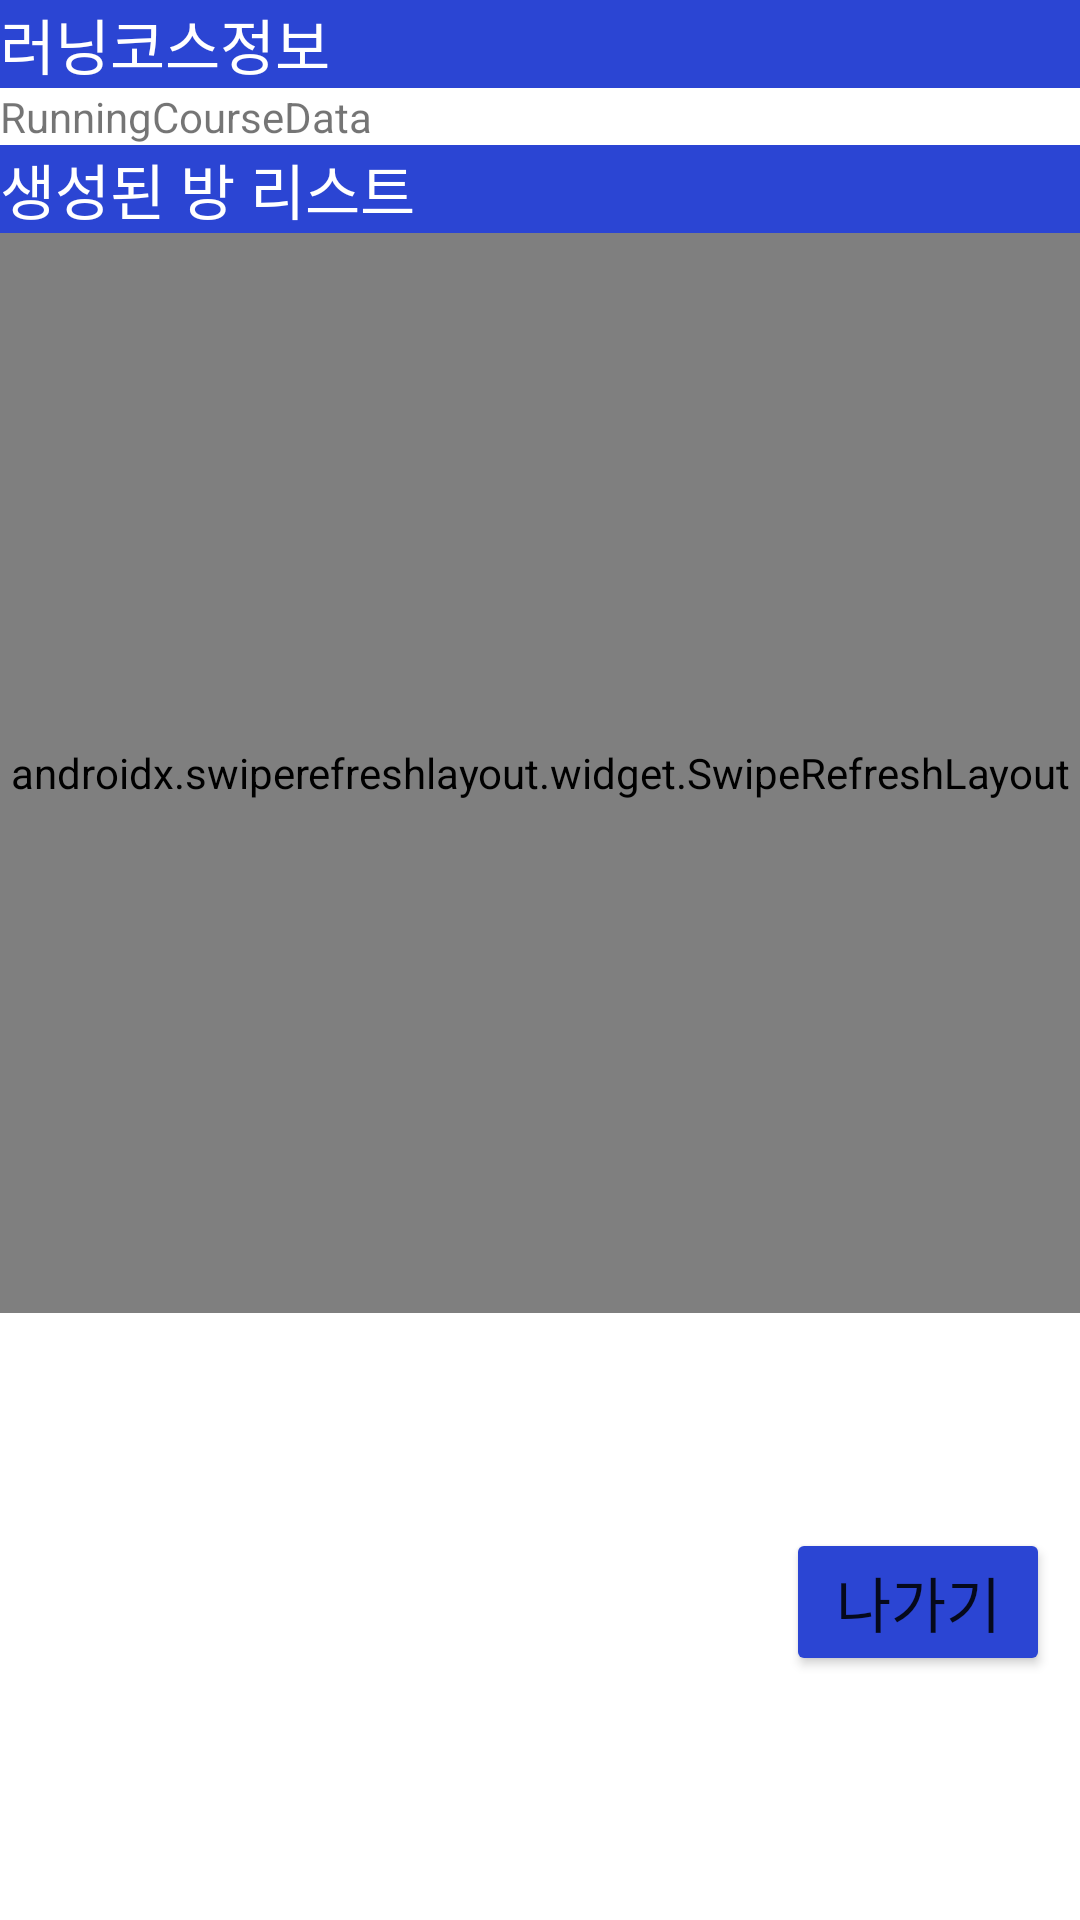

This screen was rendered from an Android layout file. Write that file and the resources it references.
<!-- AndroidManifest.xml: application theme Theme.Running_app -->
<!-- res/layout/custom_dialog.xml -->
<?xml version="1.0" encoding="utf-8"?>
<androidx.constraintlayout.widget.ConstraintLayout xmlns:android="http://schemas.android.com/apk/res/android"
    xmlns:app="http://schemas.android.com/apk/res-auto"
    xmlns:tools="http://schemas.android.com/tools"
    android:layout_width="wrap_content"
    android:layout_height="wrap_content"
    android:layout_gravity="center_horizontal">


    <TextView
        android:id="@+id/courseData"
        android:layout_width="360dp"
        android:layout_height="wrap_content"
        android:background="#2B45D3"
        android:text="러닝코스정보"
        android:textColor="@color/white"
        android:textSize="20sp"
        app:layout_constraintEnd_toEndOf="parent"
        app:layout_constraintStart_toStartOf="parent"
        app:layout_constraintTop_toTopOf="parent" />

    <TextView
        android:id="@+id/runningCourseData"
        android:layout_width="0dp"
        android:layout_height="wrap_content"
        android:text="RunningCourseData"
        app:layout_constraintEnd_toEndOf="parent"
        app:layout_constraintHorizontal_bias="1.0"
        app:layout_constraintStart_toStartOf="parent"
        app:layout_constraintTop_toBottomOf="@+id/courseData" />

    <TextView
        android:id="@+id/matchingList"
        android:layout_width="0dp"
        android:layout_height="wrap_content"
        android:background="#2B45D3"
        android:text="생성된 방 리스트"
        android:textColor="@color/white"
        android:textSize="20sp"
        app:layout_constraintEnd_toEndOf="parent"
        app:layout_constraintHorizontal_bias="0.501"
        app:layout_constraintStart_toStartOf="parent"
        app:layout_constraintTop_toBottomOf="@+id/runningCourseData" />

    <androidx.swiperefreshlayout.widget.SwipeRefreshLayout
        android:id="@+id/sv_matchingList"
        android:layout_width="0dp"
        android:layout_height="360dp"
        android:fillViewport="true"
        app:layout_constraintEnd_toEndOf="parent"
        app:layout_constraintStart_toStartOf="parent"
        app:layout_constraintTop_toBottomOf="@+id/matchingList">

        <LinearLayout
            android:layout_width="match_parent"
            android:layout_height="wrap_content"
            android:orientation="vertical">

            <ListView
                android:id="@+id/list_matching"
                android:layout_width="match_parent"
                android:layout_height="wrap_content"
                android:layout_marginBottom="10dp"></ListView>
        </LinearLayout>

    </androidx.swiperefreshlayout.widget.SwipeRefreshLayout>














    <Button
        android:id="@+id/btn_exit"
        android:layout_width="wrap_content"
        android:layout_height="wrap_content"
        android:layout_marginEnd="10dp"
        android:layout_marginBottom="10dp"
        android:backgroundTint="#2B45D3"
        android:text="나가기"
        android:textSize="20sp"
        app:layout_constraintBottom_toBottomOf="parent"
        app:layout_constraintEnd_toEndOf="parent"
        app:layout_constraintTop_toBottomOf="@+id/sv_matchingList" />

</androidx.constraintlayout.widget.ConstraintLayout>
<!-- resources referenced by this layout -->
<resources>
  <style name="Theme.Running_app" parent="Theme.MaterialComponents.DayNight.DarkActionBar">
          
          <item name="colorPrimary">@color/purple_500</item>
          <item name="colorPrimaryVariant">@color/purple_700</item>
          <item name="colorOnPrimary">@color/white</item>
          
          <item name="colorSecondary">@color/teal_200</item>
          <item name="colorSecondaryVariant">@color/teal_700</item>
          <item name="colorOnSecondary">@color/black</item>
          
          <item name="android:statusBarColor" tools:targetApi="l">?attr/colorPrimaryVariant</item>
          
          <item name="windowActionBar">false</item>
          <item name="windowNoTitle">true</item>
      </style>
  <!-- not gathered from this repository: default colours our renderer supplied (Android Studio template values) -->
  <color name="purple_500">#FF6200EE</color>
  <color name="purple_700">#FF3700B3</color>
  <color name="teal_200">#FF03DAC5</color>
  <color name="teal_700">#FF018786</color>
  <color name="black">#FF000000</color>
  <color name="white">#FFFFFFFF</color>
</resources>
